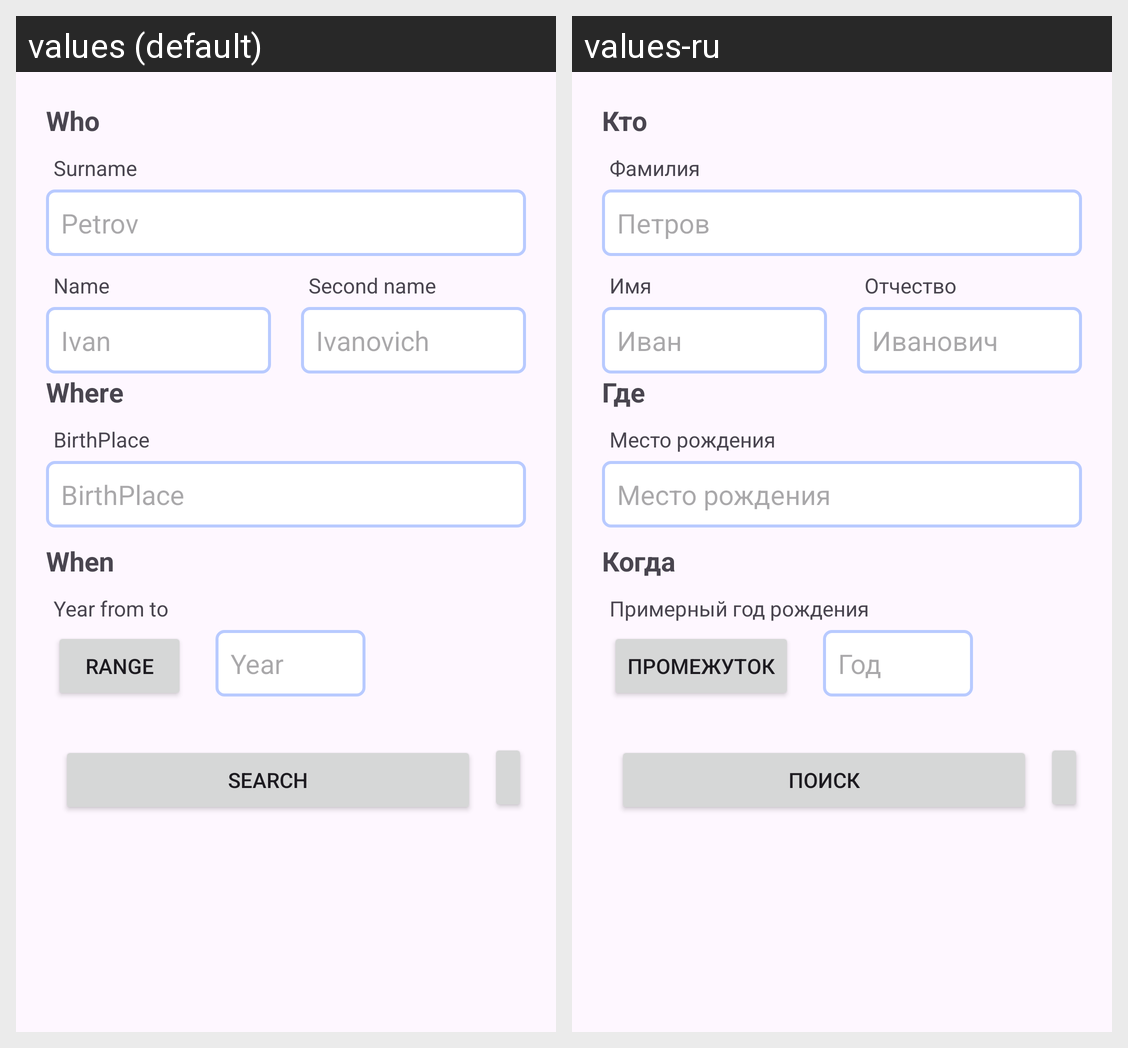

Translations of the strings shown on this Android screen, per locale in the grid:
Android screen res/layout/fragment_search.xml rendered under 2 locales, left to right: values (default), values-ru. Device: Nexus 5 (rendered at 1080×1920; each locale shown at half size, 540×960, under a caption strip naming it); theme Theme.MyApp.
Strings drawn on this screen, with the default value and each locale's value (text and hints the layout hard-codes, and strings that could not be matched under every locale, appear in the picture but are not listed):

who
  values: Who
  values-ru: Кто

surname
  values: Surname
  values-ru: Фамилия

Petrov
  values: Petrov
  values-ru: Петров

name
  values: Name
  values-ru: Имя

Ivan
  values: Ivan
  values-ru: Иван

second_name
  values: Second name
  values-ru: Отчество

ivanovich
  values: Ivanovich
  values-ru: Иванович

where
  values: Where
  values-ru: Где

birthPlace
  values: BirthPlace
  values-ru: Место рождения

when
  values: When
  values-ru: Когда

birthYear
  values: Year from to
  values-ru: Примерный год рождения

range
  values: Range
  values-ru: Промежуток

year
  values: Year
  values-ru: Год

search
  values: Search
  values-ru: Поиск
